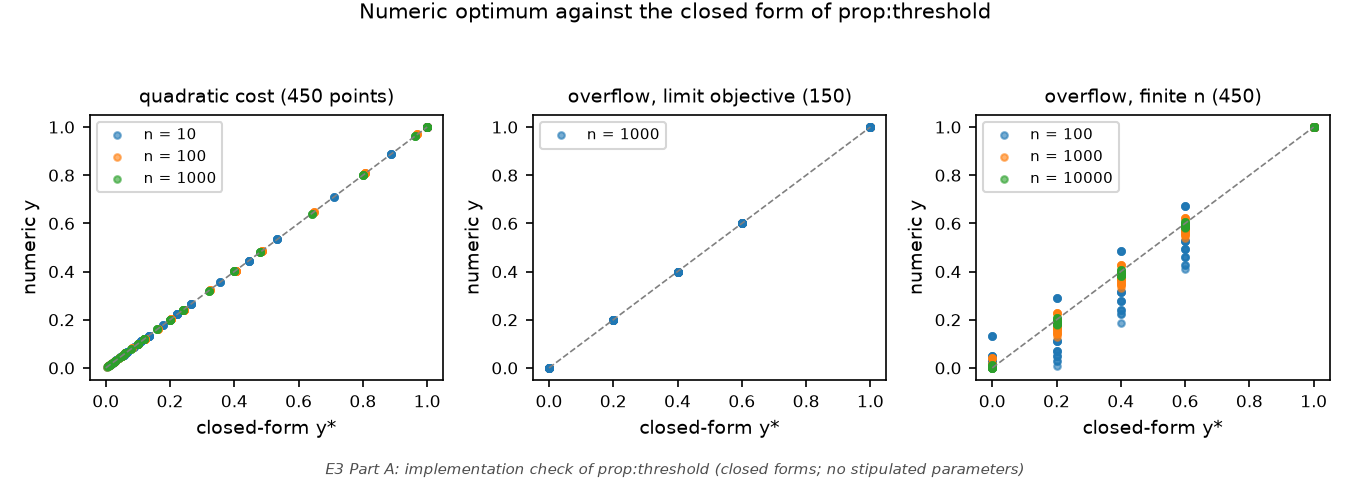

Data behind this chart, as committed beside it:
# E3 Part A: implementation check of pro…
case, n, omega, lambda, delta, y_star, y
quadratic, 10, 0.3, 0.25, 0.05, 0.06667, 0.06667
quadratic, 10, 0.3, 0.25, 0.1, 0.1333, 0.1333
quadratic, 10, 0.3, 0.25, 0.2, 0.2667, 0.2667
quadratic, 10, 0.3, 0.25, 0.4, 0.5333, 0.5333
quadratic, 10, 0.3, 0.25, 0.8, 1.0, 1
quadratic, 10, 0.3, 0.25, 1.6, 1.0, 1
quadratic, 10, 0.3, 0.5, 0.05, 0.03333, 0.03333
quadratic, 10, 0.3, 0.5, 0.1, 0.06667, 0.06667
quadratic, 10, 0.3, 0.5, 0.2, 0.1333, 0.1333
quadratic, 10, 0.3, 0.5, 0.4, 0.2667, 0.2667
quadratic, 10, 0.3, 0.5, 0.8, 0.5333, 0.5333
quadratic, 10, 0.3, 0.5, 1.6, 1.0, 1
quadratic, 10, 0.3, 1.0, 0.05, 0.01667, 0.01667
quadratic, 10, 0.3, 1.0, 0.1, 0.03333, 0.03333
quadratic, 10, 0.3, 1.0, 0.2, 0.06667, 0.06667
quadratic, 10, 0.3, 1.0, 0.4, 0.1333, 0.1333
quadratic, 10, 0.3, 1.0, 0.8, 0.2667, 0.2667
quadratic, 10, 0.3, 1.0, 1.6, 0.5333, 0.5333
quadratic, 10, 0.3, 2.0, 0.05, 0.008333, 0.008333
quadratic, 10, 0.3, 2.0, 0.1, 0.01667, 0.01667
quadratic, 10, 0.3, 2.0, 0.2, 0.03333, 0.03333
quadratic, 10, 0.3, 2.0, 0.4, 0.06667, 0.06667
quadratic, 10, 0.3, 2.0, 0.8, 0.1333, 0.1333
quadratic, 10, 0.3, 2.0, 1.6, 0.2667, 0.2667
quadratic, 10, 0.3, 4.0, 0.05, 0.004167, 0.004167
quadratic, 10, 0.3, 4.0, 0.1, 0.008333, 0.008333
quadratic, 10, 0.3, 4.0, 0.2, 0.01667, 0.01667
quadratic, 10, 0.3, 4.0, 0.4, 0.03333, 0.03333
quadratic, 10, 0.3, 4.0, 0.8, 0.06667, 0.06667
quadratic, 10, 0.3, 4.0, 1.6, 0.1333, 0.1333
quadratic, 10, 0.5, 0.25, 0.05, 0.1111, 0.1111
quadratic, 10, 0.5, 0.25, 0.1, 0.2222, 0.2222
quadratic, 10, 0.5, 0.25, 0.2, 0.4444, 0.4444
quadratic, 10, 0.5, 0.25, 0.4, 0.8889, 0.8889
quadratic, 10, 0.5, 0.25, 0.8, 1.0, 1
quadratic, 10, 0.5, 0.25, 1.6, 1.0, 1
quadratic, 10, 0.5, 0.5, 0.05, 0.05556, 0.05556
quadratic, 10, 0.5, 0.5, 0.1, 0.1111, 0.1111
quadratic, 10, 0.5, 0.5, 0.2, 0.2222, 0.2222
quadratic, 10, 0.5, 0.5, 0.4, 0.4444, 0.4444
quadratic, 10, 0.5, 0.5, 0.8, 0.8889, 0.8889
quadratic, 10, 0.5, 0.5, 1.6, 1.0, 1
quadratic, 10, 0.5, 1.0, 0.05, 0.02778, 0.02778
quadratic, 10, 0.5, 1.0, 0.1, 0.05556, 0.05556
quadratic, 10, 0.5, 1.0, 0.2, 0.1111, 0.1111
quadratic, 10, 0.5, 1.0, 0.4, 0.2222, 0.2222
quadratic, 10, 0.5, 1.0, 0.8, 0.4444, 0.4444
quadratic, 10, 0.5, 1.0, 1.6, 0.8889, 0.8889
quadratic, 10, 0.5, 2.0, 0.05, 0.01389, 0.01389
quadratic, 10, 0.5, 2.0, 0.1, 0.02778, 0.02778
quadratic, 10, 0.5, 2.0, 0.2, 0.05556, 0.05556
quadratic, 10, 0.5, 2.0, 0.4, 0.1111, 0.1111
quadratic, 10, 0.5, 2.0, 0.8, 0.2222, 0.2222
quadratic, 10, 0.5, 2.0, 1.6, 0.4444, 0.4444
quadratic, 10, 0.5, 4.0, 0.05, 0.006944, 0.006944
quadratic, 10, 0.5, 4.0, 0.1, 0.01389, 0.01389
quadratic, 10, 0.5, 4.0, 0.2, 0.02778, 0.02778
quadratic, 10, 0.5, 4.0, 0.4, 0.05556, 0.05556
quadratic, 10, 0.5, 4.0, 0.8, 0.1111, 0.1111
... 991 more rows
